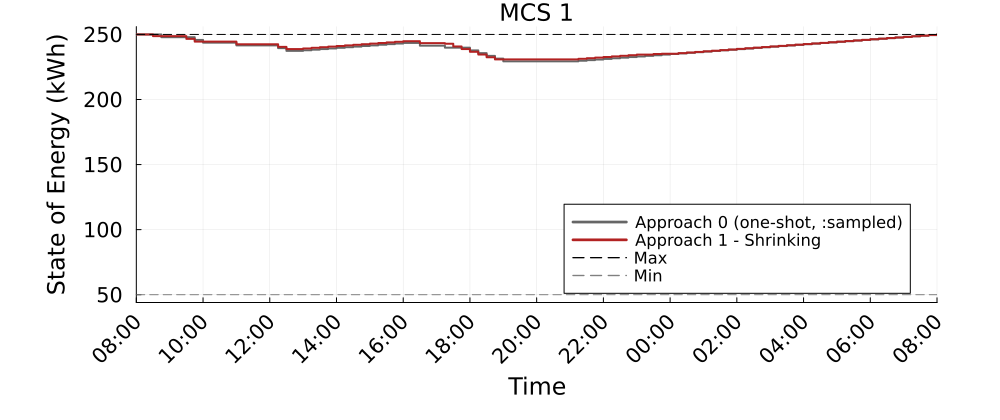

The table this chart was drawn from, first rows:
Time_Period, MCS_1_A0_kWh, MCS_1_A1S_kWh
1, 250.0, 250.0
2, 250.0, 250.0
3, 250.0, 248.7
4, 247.9, 248.7
5, 247.9, 248.7
6, 247.9, 248.7
7, 247.9, 246.6
8, 245.8, 244.5
9, 243.7, 244.5
10, 243.7, 244.5
11, 243.7, 244.5
12, 243.7, 244.5
13, 241.6, 242.4
14, 241.6, 242.4
15, 241.6, 242.4
16, 241.6, 242.4
17, 241.6, 242.4
18, 239.5, 240.4
19, 237.4, 238.8
20, 237.4, 238.8
21, 237.8, 239.2
22, 238.3, 239.7
23, 238.8, 240.2
24, 239.2, 240.6
25, 239.7, 241.1
26, 240.2, 241.6
27, 240.7, 242
28, 241.1, 242.5
29, 241.6, 242.9
30, 242.1, 243.4
31, 242.5, 243.9
32, 243, 244.3
33, 243.5, 244.8
34, 243.5, 244.8
35, 241.4, 243.3
36, 241.4, 243.3
37, 241.4, 243.3
38, 239.8, 242.9
39, 239.8, 240.8
40, 239.8, 238.8
41, 237.7, 236.7
42, 235.6, 234.6
43, 233.5, 232.5
44, 231.4, 230.8
45, 229.3, 230.8
46, 229.3, 230.8
47, 229.3, 230.8
48, 229.3, 230.8
49, 229.3, 230.8
50, 229.3, 230.8
51, 229.3, 230.8
52, 229.3, 230.8
53, 229.3, 230.8
54, 229.8, 231.3
55, 230.3, 231.7
56, 230.7, 232.2
57, 231.2, 232.6
58, 231.7, 233.1
59, 232.1, 233.6
60, 232.6, 234
... 37 more rows
